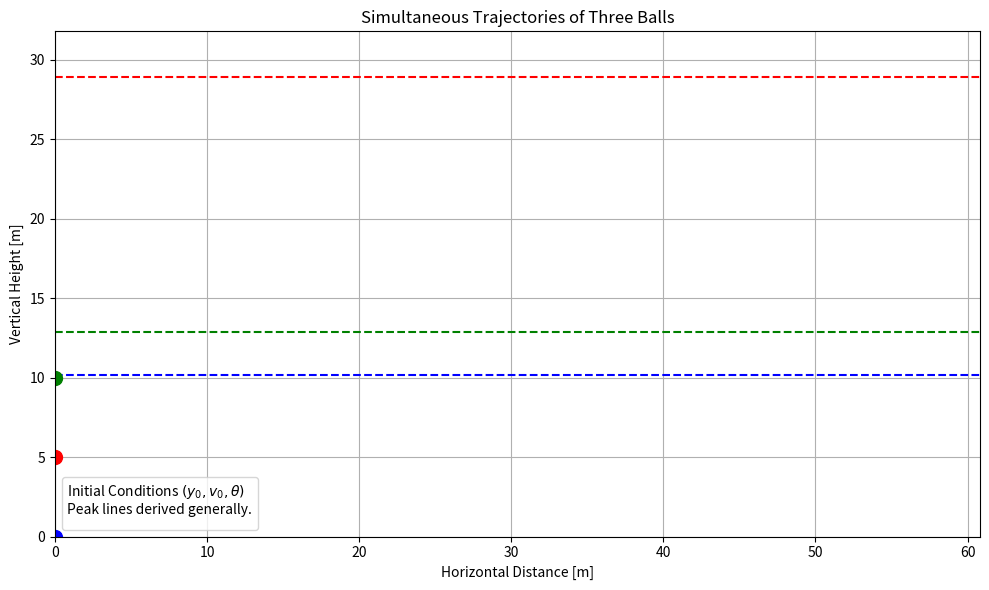

The script that saved this image:
import numpy as np
import matplotlib.pyplot as plt
import matplotlib.animation as animation


G_CONST = 9.81

def get_phys_params(y0, v0, theta, g=G_CONST):

    angle_rad = np.radians(theta)

    vx0 = v0 * np.cos(angle_rad)
    vy0 = v0 * np.sin(angle_rad)

    tf_general = (vy0 + np.sqrt(vy0 ** 2 + 2 * g * y0)) / g

    xf_general = vx0 * tf_general

    h_max_standard = (v0 ** 2 * (np.sin(angle_rad) ** 2)) / (2 * g)

    h_max_general = y0 + (vy0 ** 2) / (2 * G_CONST)

    return tf_general, xf_general, h_max_general, h_max_standard

if __name__ == '__main__':

    initial_conditions = [
        {'y0': 0, 'v0': 20, 'angle': 45},
        {'y0': 10, 'v0': 15, 'angle': 30},
        {'y0': 5, 'v0': 25, 'angle': 60}
    ]

    num_cases = len(initial_conditions)
    colors = ['b', 'g', 'r']

    max_tfs = []
    case_xf_list = []
    case_hmax_phys_list = []
    for i, cond in enumerate(initial_conditions):
        tf, xf, h_phys, _ = get_phys_params(cond['y0'], cond['v0'], cond['angle'])
        max_tfs.append(tf)
        case_xf_list.append(xf)
        case_hmax_phys_list.append(h_phys)

    max_tf_total = max(max_tfs)
    num_data_pts = 300
    t_unified = np.linspace(0, max_tf_total, num_data_pts)

    full_trajectory_data = []
    for i, cond in enumerate(initial_conditions):
        angle_rad = np.radians(cond['angle'])
        vx0 = cond['v0'] * np.cos(angle_rad)
        vy0 = cond['v0'] * np.sin(angle_rad)

        x_data = vx0 * t_unified

        y_data = cond['y0'] + vy0 * t_unified - 0.5 * G_CONST * t_unified ** 2

        landing_idx = np.searchsorted(t_unified, max_tfs[i])

        if landing_idx < num_data_pts:
            y_data[landing_idx:] = 0.0

        full_trajectory_data.append((x_data, y_data, landing_idx, case_hmax_phys_list[i]))

    fig, ax = plt.subplots(figsize=(10, 6))

    global_x_max = max(case_xf_list)
    global_y_max = max(case_hmax_phys_list)

    ax.set_xlim(0, global_x_max * 1.05)
    ax.set_ylim(0, global_y_max * 1.1)
    ax.set_xlabel('Horizontal Distance [m]')
    ax.set_ylabel('Vertical Height [m]')
    ax.set_title('Simultaneous Trajectories of Three Balls')
    ax.grid(True)

    legend_handles = []

    for i, cond in enumerate(initial_conditions):

        label = rf"Case {i + 1}: $y_0={cond['y0']}, v_0={cond['v0']}, \theta={cond['angle']}^\circ$"
        dummy_line, = ax.plot([], [], color=colors[i], marker='None', linestyle='-')
        legend_handles.append(dummy_line)

        ax.axhline(case_hmax_phys_list[i], color=colors[i], linestyle='--', label=f'Peak for Case {i + 1}')

    ax.legend(handles=legend_handles, title='Initial Conditions $(y_0, v_0, \\theta)$\nPeak lines derived generally.')

    lines_so_far = [ax.plot([], [], color=colors[i], alpha=0.5)[0] for i in range(num_cases)]
    ball_points = [ax.plot([], [], color=colors[i], marker='o', markersize=10, linestyle='None')[0] for i in
                   range(num_cases)]


    def update_concurrent_func(frame_idx):

        for i in range(num_cases):
            x_raw, y_raw, landing_idx, _ = full_trajectory_data[i]

            if frame_idx <= landing_idx:
                lines_so_far[i].set_data(x_raw[:frame_idx + 1], y_raw[:frame_idx + 1])
            else:
                lines_so_far[i].set_data(x_raw[:landing_idx + 1], y_raw[:landing_idx + 1])

            if frame_idx <= landing_idx:
                ball_points[i].set_data([x_raw[frame_idx]], [y_raw[frame_idx]])
            else:
                ball_points[i].set_data([x_raw[landing_idx]], [0.0])


        return lines_so_far + ball_points


    ani = animation.FuncAnimation(fig, update_concurrent_func, frames=num_data_pts,
                                  interval=1000 * max_tf_total / num_data_pts, blit=True)

    plt.tight_layout()
    plt.show()
